Run: headless pygame with SDL's dummy video driver; simulated clock (each Clock.tick advances the game by its frame time, no real sleeping); random seed 0; keys injected as events and as key.get_pressed() state; mouse plan: one left click at the window centre at the start of phase 2, then a move to the lower-right quarter at the start of phase 3.
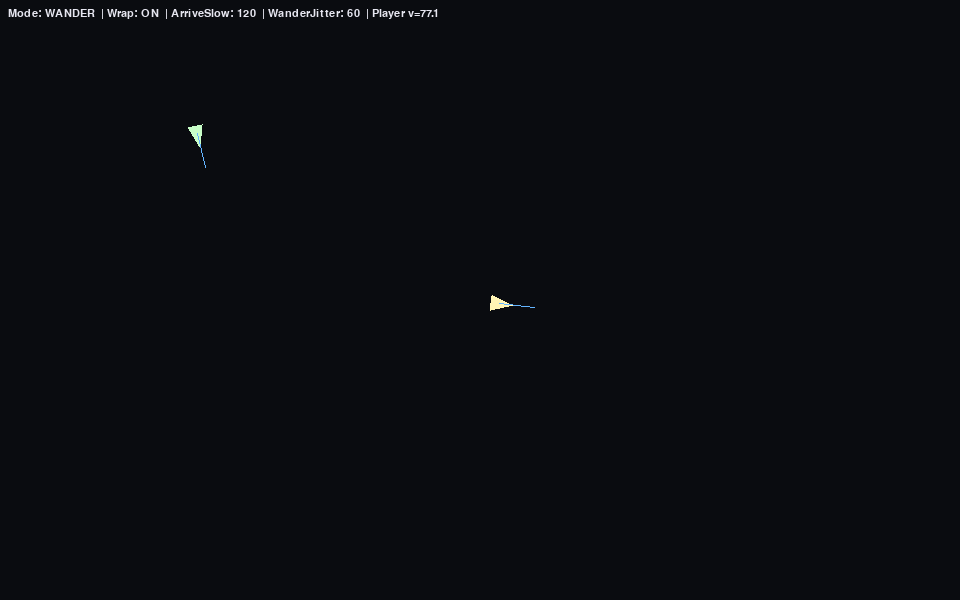
Frame 1 of 4 · flips 1–60 · no input
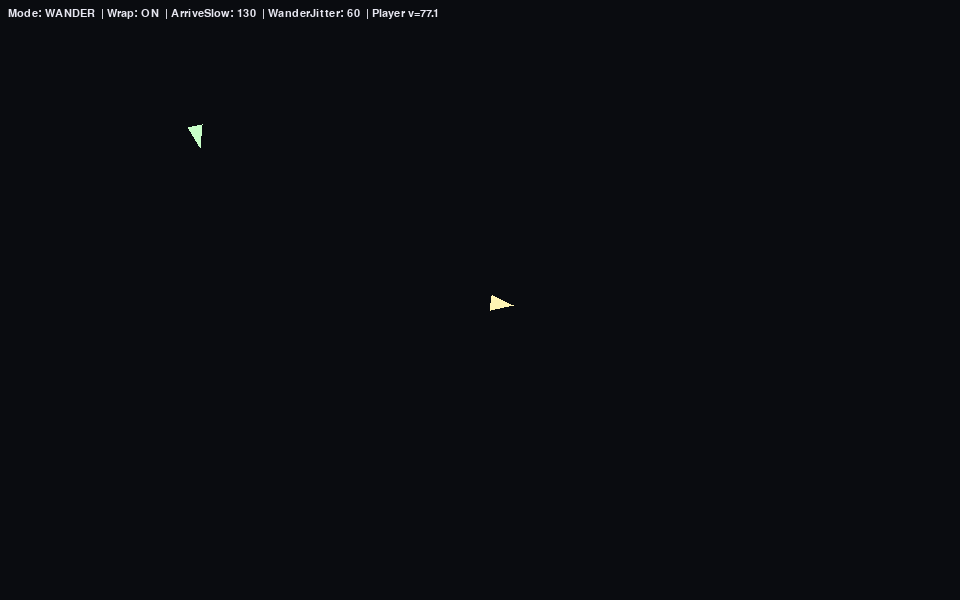
Frame 2 of 4 · flips 61–180 · clicked the window centre · tapped SPACE, RETURN · held RIGHT (→), D
Frame 3 of 4 · flips 181–300 · moved the mouse to the lower-right quarter · held DOWN (↓), S · screen unchanged from frame 2, image omitted
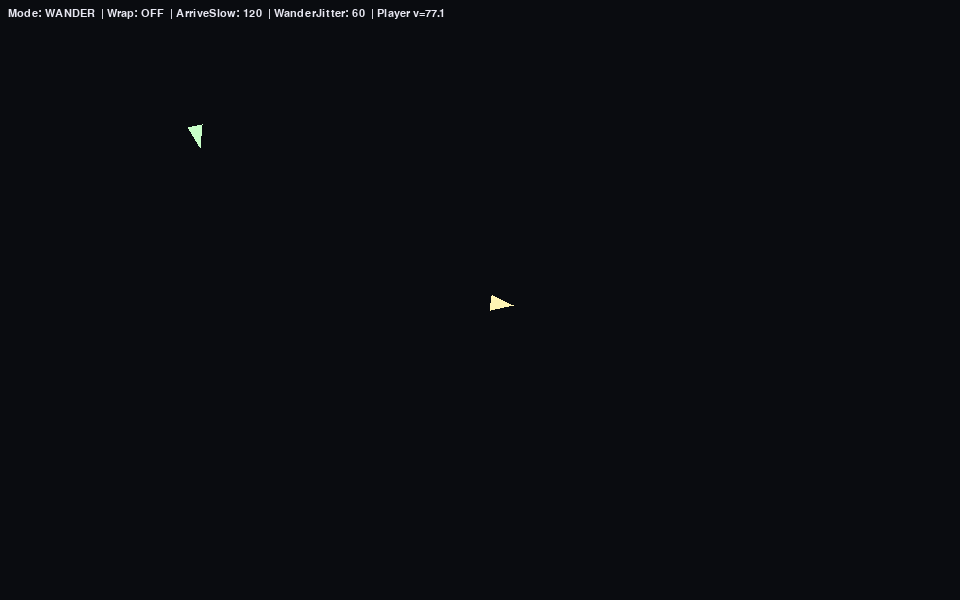
Frame 4 of 4 · flips 301–420 · held LEFT (←), A, UP (↑), W

The pygame program that drew these frames:

#!/usr/bin/env python3
"""
Minimal steering-behaviours sandbox built "na mão" (from scratch) with pygame,
without using pygame.math.Vector2. Includes:
- Custom Vec2 class (ops, normalization, clamp, rotate, etc.)
- Semi-implicit Euler integrator (dt-based, framerate independent)
- Agent with steering via weighted sum
- Behaviours: seek, flee, arrive, wander, pursue
- World bounds (wrap or bounce)
- Simple debug draw and hotkeys

Controls
========
- 1: Seek mouse
- 2: Flee mouse
- 3: Arrive at mouse
- 4: Wander
- 5: Pursue a moving target (second agent)
- W: Toggle world wrap (vs bounce)
- D: Toggle debug overlays
- +/-: Adjust wander jitter
- Arrows Left/Right: Adjust arrive slowing radius
- Space: Pause/Resume simulation
- Esc or Q: Quit

Dependencies: pygame (pip install pygame)
Run: python steering_behaviors_from_scratch.py
"""
from __future__ import annotations
import math
import random
import sys
from dataclasses import dataclass
from typing import Callable, Dict, Tuple

import pygame

# ---------------------------
#  Math primitives (na mão)
# ---------------------------
class Vec2:
    __slots__ = ("x", "y")

    def __init__(self, x: float = 0.0, y: float = 0.0):
        self.x = float(x)
        self.y = float(y)

    # Representation
    def __repr__(self) -> str:
        return f"Vec2({self.x:.3f}, {self.y:.3f})"

    # Basic ops
    def __add__(self, other: "Vec2") -> "Vec2":
        return Vec2(self.x + other.x, self.y + other.y)

    def __sub__(self, other: "Vec2") -> "Vec2":
        return Vec2(self.x - other.x, self.y - other.y)

    def __mul__(self, k: float) -> "Vec2":
        return Vec2(self.x * k, self.y * k)

    __rmul__ = __mul__

    def __truediv__(self, k: float) -> "Vec2":
        return Vec2(self.x / k, self.y / k)

    def __neg__(self) -> "Vec2":
        return Vec2(-self.x, -self.y)

    # Length / distance
    def length(self) -> float:
        return math.hypot(self.x, self.y)

    def length_sq(self) -> float:
        return self.x * self.x + self.y * self.y

    def distance(self, other: "Vec2") -> float:
        return (self - other).length()

    # Normalize & clamp
    def normalized(self) -> "Vec2":
        l = self.length()
        if l == 0:
            return Vec2(0, 0)
        return self / l

    def with_length(self, L: float) -> "Vec2":
        return self.normalized() * L

    def clamp_length(self, max_len: float) -> "Vec2":
        l2 = self.length_sq()
        if l2 > max_len * max_len and l2 > 0:
            return self.with_length(max_len)
        return Vec2(self.x, self.y)

    # Geometry helpers
    def dot(self, other: "Vec2") -> float:
        return self.x * other.x + self.y * other.y

    def perp(self) -> "Vec2":  # 2D perpendicular (left-hand)
        return Vec2(-self.y, self.x)

    def rotate(self, radians: float) -> "Vec2":
        c, s = math.cos(radians), math.sin(radians)
        return Vec2(self.x * c - self.y * s, self.x * s + self.y * c)

    def tuple(self) -> Tuple[float, float]:
        return (self.x, self.y)


# ---------------------------
#  Integrator utilities
# ---------------------------
@dataclass
class Kinematics:
    pos: Vec2
    vel: Vec2


@dataclass
class Dynamics:
    mass: float = 1.0
    max_speed: float = 220.0  # px/s
    max_force: float = 400.0  # N (px/s^2 * mass)


def integrate_semi_implicit_euler(kin: Kinematics, force: Vec2, dyn: Dynamics, dt: float) -> None:
    """v_{t+dt} = v_t + a*dt; x_{t+dt} = x_t + v_{t+dt}*dt"""
    # F = m a → a = F / m
    acc = force / dyn.mass
    new_vel = kin.vel + acc * dt
    # Clamp speed
    if new_vel.length_sq() > dyn.max_speed * dyn.max_speed:
        new_vel = new_vel.with_length(dyn.max_speed)
    kin.vel = new_vel
    kin.pos = kin.pos + kin.vel * dt


# ---------------------------
#  Steering behaviours
# ---------------------------
class Steering:
    @staticmethod
    def seek(current_pos: Vec2, current_vel: Vec2, target: Vec2, dyn: Dynamics) -> Vec2:
        desired = (target - current_pos).with_length(dyn.max_speed)
        steer = desired - current_vel
        return steer.clamp_length(dyn.max_force)

    @staticmethod
    def flee(current_pos: Vec2, current_vel: Vec2, threat: Vec2, dyn: Dynamics, panic_radius: float = 9999) -> Vec2:
        if current_pos.distance(threat) > panic_radius:
            return Vec2()
        desired = (current_pos - threat).with_length(dyn.max_speed)
        steer = desired - current_vel
        return steer.clamp_length(dyn.max_force)

    @staticmethod
    def arrive(current_pos: Vec2, current_vel: Vec2, target: Vec2, dyn: Dynamics, slowing_radius: float = 120.0) -> Vec2:
        to_target = target - current_pos
        dist = to_target.length()
        if dist == 0:
            return Vec2()
        # scale speed down as we get closer
        ramped = dyn.max_speed * (dist / slowing_radius)
        clipped = min(ramped, dyn.max_speed)
        desired = to_target.with_length(clipped)
        steer = desired - current_vel
        return steer.clamp_length(dyn.max_force)

    @staticmethod
    def wander(current_pos: Vec2, current_vel: Vec2, dyn: Dynamics, state: Dict) -> Vec2:
        """Classic wander: project a circle ahead and jitter the target on the circle."""
        # state contains: wand_angle, circle_dist, circle_radius, jitter
        wand_angle: float = state.setdefault("angle", 0.0)
        circle_dist: float = state.setdefault("dist", 40.0)
        circle_radius: float = state.setdefault("radius", 25.0)
        jitter: float = state.setdefault("jitter", 60.0)  # radians/sec randomization scale

        # forward direction (if stopped, pick any forward)
        forward = current_vel.normalized() if current_vel.length_sq() > 1e-6 else Vec2(1, 0)

        # random angular jitter
        wand_angle += (random.random() - 0.5) * 2.0 * (jitter * (1/60.0))  # small step per frame-ish; will be scaled via desired
        state["angle"] = wand_angle

        # center of circle ahead of the agent
        circle_center = current_pos + forward.with_length(circle_dist)
        # displacement on circle
        displacement = Vec2(math.cos(wand_angle), math.sin(wand_angle)) * circle_radius
        wander_target = circle_center + displacement

        # steer towards wander target
        desired = (wander_target - current_pos).with_length(dyn.max_speed)
        steer = (desired - current_vel).clamp_length(dyn.max_force)
        return steer

    @staticmethod
    def pursue(evader_pos: Vec2, evader_vel: Vec2, pursuer_pos: Vec2, pursuer_vel: Vec2, dyn: Dynamics) -> Vec2:
        # Predict time to reach current evader position based on relative speed
        to_evader = evader_pos - pursuer_pos
        rel_speed = max(1e-5, (dyn.max_speed + evader_vel.length()))
        t = to_evader.length() / rel_speed
        predicted = evader_pos + evader_vel * t
        return Steering.seek(pursuer_pos, pursuer_vel, predicted, dyn)


# ---------------------------
#  Agent & World
# ---------------------------
class Agent:
    def __init__(self, pos: Vec2, color: Tuple[int, int, int] = (200, 240, 255)):
        self.kin = Kinematics(pos=Vec2(pos.x, pos.y), vel=Vec2())
        self.dyn = Dynamics(mass=1.0, max_speed=220.0, max_force=420.0)
        self.color = color
        self.radius = 8

        # behaviour weights
        self.weights: Dict[str, float] = {
            "seek": 1.0,
            "flee": 1.0,
            "arrive": 1.0,
            "wander": 1.0,
            "pursue": 1.0,
        }
        # behaviour state (e.g., wander state)
        self.state: Dict[str, Dict] = {"wander": {}}

    def steering(self, inputs: Dict) -> Vec2:
        force = Vec2()
        # Sum forces (you can add priority-based later)
        if target := inputs.get("seek"):
            force += self.weights["seek"] * Steering.seek(self.kin.pos, self.kin.vel, target, self.dyn)
        if threat := inputs.get("flee"):
            force += self.weights["flee"] * Steering.flee(self.kin.pos, self.kin.vel, threat, self.dyn, panic_radius=300)
        if arrive_t := inputs.get("arrive"):
            force += self.weights["arrive"] * Steering.arrive(self.kin.pos, self.kin.vel, arrive_t, self.dyn, slowing_radius=inputs.get("arrive_slow", 120.0))
        if inputs.get("wander", False):
            force += self.weights["wander"] * Steering.wander(self.kin.pos, self.kin.vel, self.dyn, self.state["wander"])
        if pursue_t := inputs.get("pursue"):
            evader_pos, evader_vel = pursue_t
            force += self.weights["pursue"] * Steering.pursue(evader_pos, evader_vel, self.kin.pos, self.kin.vel, self.dyn)
        # Clamp total force
        return force.clamp_length(self.dyn.max_force)

    def update(self, inputs: Dict, dt: float):
        force = self.steering(inputs)
        integrate_semi_implicit_euler(self.kin, force, self.dyn, dt)

    def draw(self, surf: pygame.Surface, debug: bool = False):
        # Draw as a triangle pointing to velocity
        pos = self.kin.pos
        vel = self.kin.vel
        forward = vel.normalized() if vel.length_sq() > 1e-6 else Vec2(1, 0)
        left = forward.perp()
        tip = pos + forward.with_length(self.radius * 1.8)
        base_left = pos - forward.with_length(self.radius * 1.0) + left.with_length(self.radius * 0.9)
        base_right = pos - forward.with_length(self.radius * 1.0) - left.with_length(self.radius * 0.9)
        pygame.draw.polygon(surf, self.color, [tip.tuple(), base_left.tuple(), base_right.tuple()], 0)

        if debug:
            # velocity vector
            pygame.draw.line(surf, (100, 180, 255), pos.tuple(), (pos + forward.with_length(35)).tuple(), 1)


class World:
    def __init__(self, width: int = 960, height: int = 600):
        pygame.init()
        pygame.display.set_caption("Steering Behaviours (na mão)")
        self.screen = pygame.display.set_mode((width, height))
        self.width, self.height = width, height
        self.clock = pygame.time.Clock()

        self.wrap = True
        self.debug = True
        self.paused = False

        # Agents
        self.player = Agent(Vec2(width * 0.5, height * 0.5), color=(255, 245, 180))
        self.evader = Agent(Vec2(width * 0.2, height * 0.2), color=(200, 255, 200))
        self.evader.dyn.max_speed = 160

        # Behaviour mode
        self.mode = "wander"  # seek|flee|arrive|wander|pursue
        self.arrive_slow = 120.0
        self.wander_jitter = 60.0  # exposed to +/- keys

    def handle_events(self) -> bool:
        for e in pygame.event.get():
            if e.type == pygame.QUIT:
                return False
            if e.type == pygame.KEYDOWN:
                if e.key in (pygame.K_ESCAPE, pygame.K_q):
                    return False
                if e.key == pygame.K_SPACE:
                    self.paused = not self.paused
                if e.key == pygame.K_d:
                    self.debug = not self.debug
                if e.key == pygame.K_w:
                    self.wrap = not self.wrap
                if e.key == pygame.K_1:
                    self.mode = "seek"
                if e.key == pygame.K_2:
                    self.mode = "flee"
                if e.key == pygame.K_3:
                    self.mode = "arrive"
                if e.key == pygame.K_4:
                    self.mode = "wander"
                if e.key == pygame.K_5:
                    self.mode = "pursue"
                if e.key == pygame.K_PLUS or e.key == pygame.K_EQUALS:
                    self.wander_jitter = min(240.0, self.wander_jitter + 10.0)
                if e.key == pygame.K_MINUS:
                    self.wander_jitter = max(5.0, self.wander_jitter - 10.0)
                if e.key == pygame.K_LEFT:
                    self.arrive_slow = max(10.0, self.arrive_slow - 10.0)
                if e.key == pygame.K_RIGHT:
                    self.arrive_slow = min(300.0, self.arrive_slow + 10.0)
        return True

    def world_bounds(self, agent: Agent):
        if self.wrap:
            if agent.kin.pos.x < 0:
                agent.kin.pos.x += self.width
            elif agent.kin.pos.x > self.width:
                agent.kin.pos.x -= self.width
            if agent.kin.pos.y < 0:
                agent.kin.pos.y += self.height
            elif agent.kin.pos.y > self.height:
                agent.kin.pos.y -= self.height
        else:
            # bounce
            if agent.kin.pos.x < 0 or agent.kin.pos.x > self.width:
                agent.kin.vel.x *= -1
                agent.kin.pos.x = max(0, min(self.width, agent.kin.pos.x))
            if agent.kin.pos.y < 0 or agent.kin.pos.y > self.height:
                agent.kin.vel.y *= -1
                agent.kin.pos.y = max(0, min(self.height, agent.kin.pos.y))

    def render_hud(self):
        font = pygame.font.SysFont("consolas", 16)
        txt = (
            f"Mode: {self.mode.upper()}  | Wrap: {'ON' if self.wrap else 'OFF'}  | "
            f"ArriveSlow: {self.arrive_slow:.0f}  | WanderJitter: {self.wander_jitter:.0f}  | "
            f"Player v={self.player.kin.vel.length():.1f}"
        )
        surf = font.render(txt, True, (230, 230, 240))
        self.screen.blit(surf, (8, 8))

    def step(self, dt: float):
        # Update evader (simple wander so pursue has something to chase)
        self.evader.state["wander"].setdefault("jitter", self.wander_jitter)
        self.evader.state["wander"]["jitter"] = self.wander_jitter
        self.evader.update({"wander": True}, dt)
        self.world_bounds(self.evader)

        # Player inputs by mode
        mouse_pos = Vec2(*pygame.mouse.get_pos())
        inputs: Dict = {}
        if self.mode == "seek":
            inputs["seek"] = mouse_pos
        elif self.mode == "flee":
            inputs["flee"] = mouse_pos
        elif self.mode == "arrive":
            inputs["arrive"] = mouse_pos
            inputs["arrive_slow"] = self.arrive_slow
        elif self.mode == "wander":
            self.player.state["wander"].setdefault("jitter", self.wander_jitter)
            self.player.state["wander"]["jitter"] = self.wander_jitter
            inputs["wander"] = True
        elif self.mode == "pursue":
            inputs["pursue"] = (self.evader.kin.pos, self.evader.kin.vel)

        self.player.update(inputs, dt)
        self.world_bounds(self.player)

    def draw(self):
        self.screen.fill((10, 12, 16))
        # draw agents
        self.evader.draw(self.screen, debug=self.debug)
        self.player.draw(self.screen, debug=self.debug)
        if self.debug:
            # draw mouse target for seek/arrive/flee
            if self.mode in ("seek", "arrive", "flee"):
                pygame.draw.circle(self.screen, (255, 120, 120), pygame.mouse.get_pos(), 5, 1)
        self.render_hud()
        pygame.display.flip()

    def run(self):
        while True:
            if not self.handle_events():
                break
            dt = self.clock.tick(120) / 1000.0  # seconds
            if not self.paused:
                self.step(dt)
            self.draw()
        pygame.quit()


def main():
    world = World(960, 600)
    world.run()


if __name__ == "__main__":
    main()
